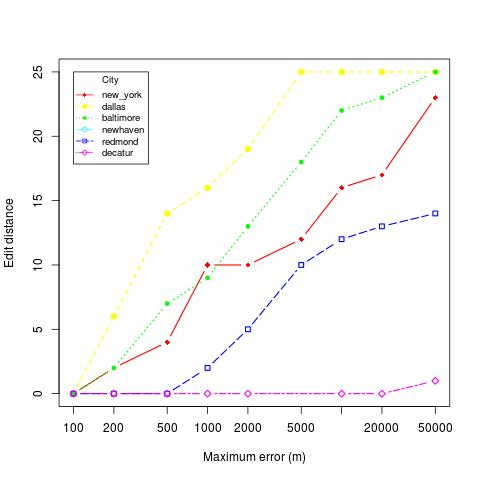

Data behind this chart, as committed beside it:
location, skew, distortion
redmond, 50000, 10
redmond, 500, 0
redmond, 5000, 12
redmond, 10000, 14
redmond, 100, 0
redmond, 20000, 13
redmond, 200, 0
redmond, 2000, 5
redmond, 1000, 2
new_york, 50000, 23
new_york, 500, 4
new_york, 5000, 12
new_york, 10000, 16
new_york, 100, 0
new_york, 20000, 17
new_york, 200, 2
new_york, 2000, 10
new_york, 1000, 10
baltimore, 50000, 25
baltimore, 500, 7
baltimore, 5000, 18
baltimore, 10000, 22
baltimore, 100, 0
baltimore, 20000, 23
baltimore, 200, 2
baltimore, 2000, 13
baltimore, 1000, 9
dallas, 50000, 25
dallas, 500, 14
dallas, 5000, 25
dallas, 10000, 25
dallas, 100, 0
dallas, 20000, 25
dallas, 200, 6
dallas, 2000, 19
dallas, 1000, 16
decatur, 50000, 1
decatur, 500, 0
decatur, 10000, 0
decatur, 100, 0
decatur, 20000, 0
decatur, 200, 0
decatur, 2000, 0
decatur, 1000, 0
